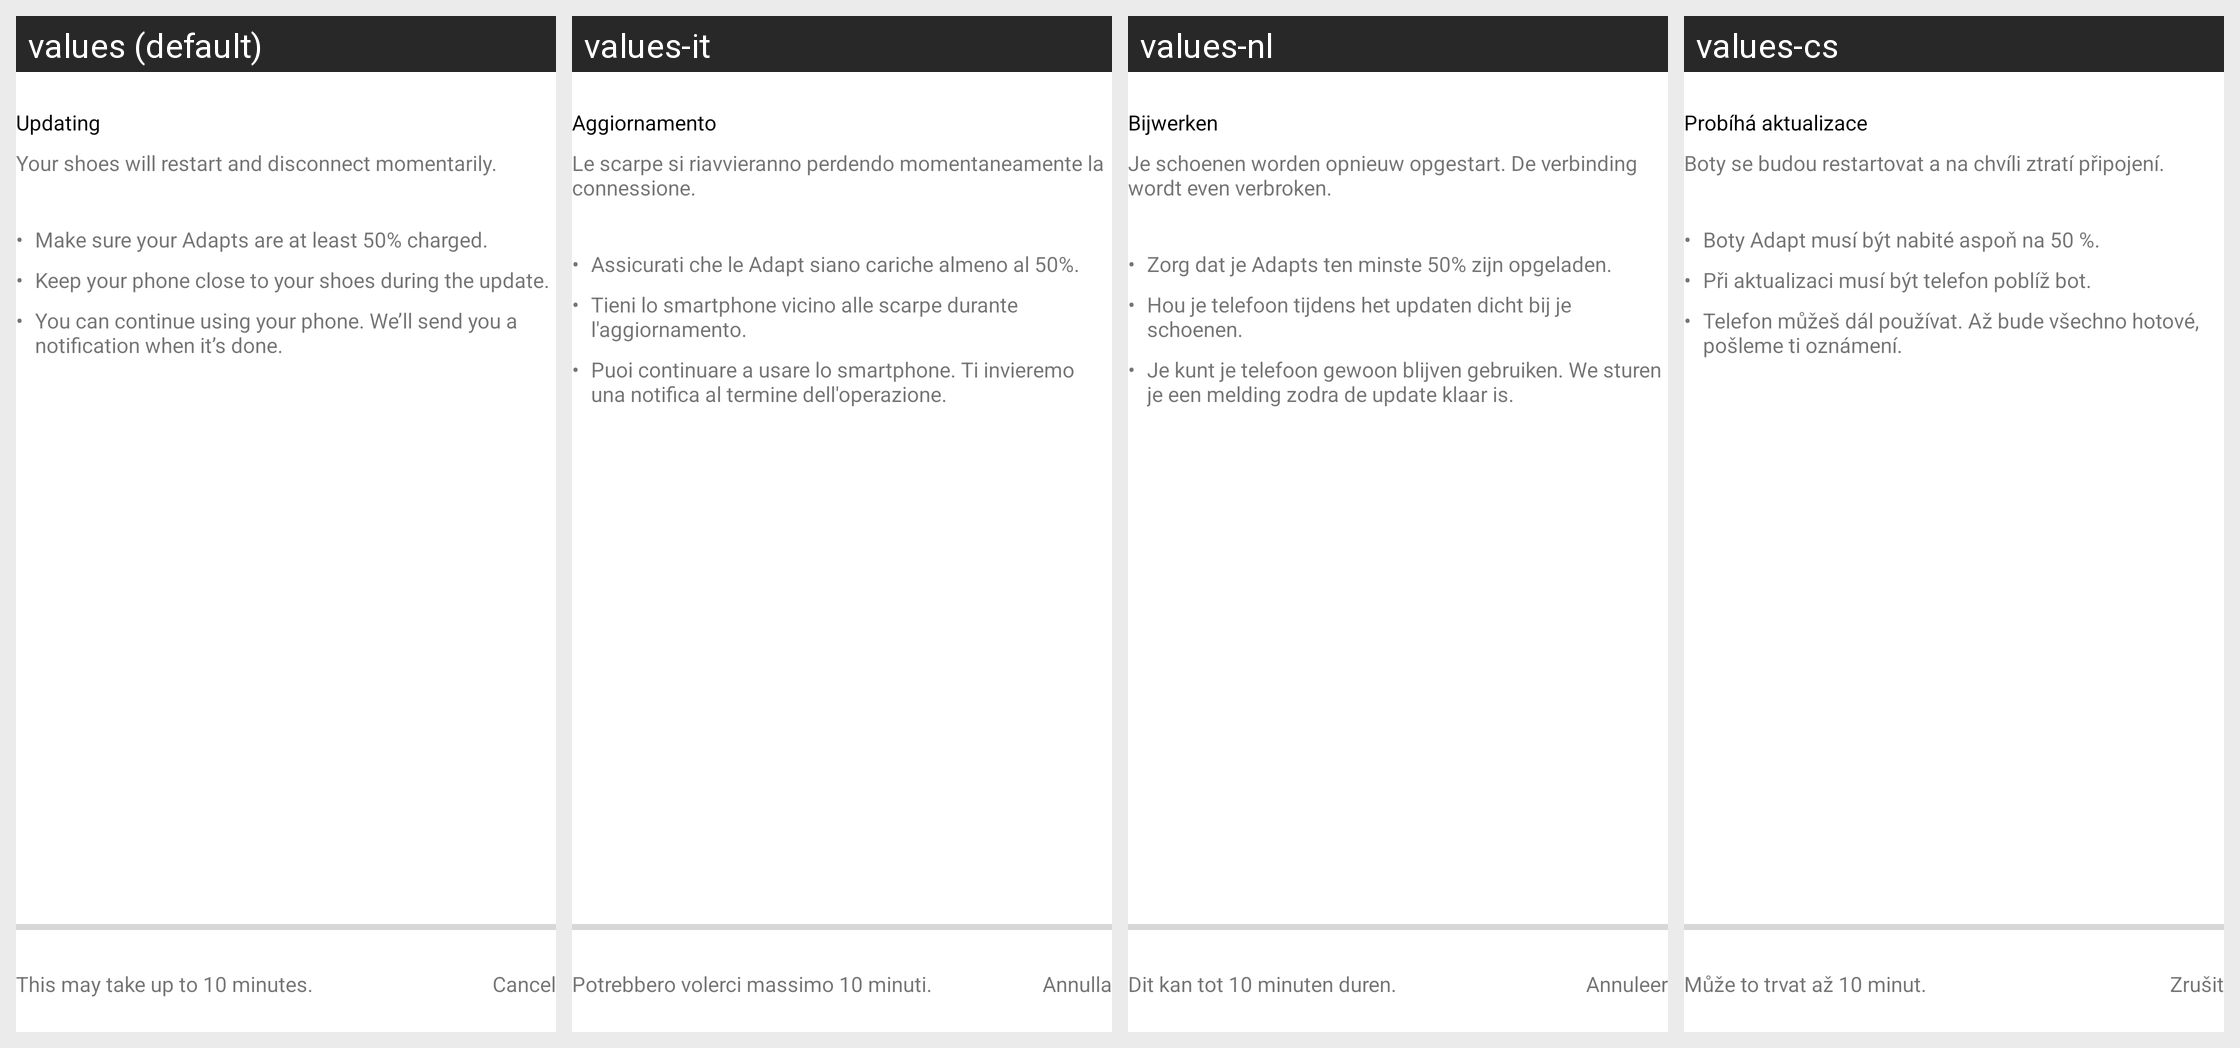

For this localized Android screen grid, give each drawn string resource with its value in every locale shown.
Android screen res/layout/fragment_software_updating.xml rendered under 4 locales, left to right: values (default), values-it, values-nl, values-cs. Device: Nexus 5 (rendered at 1080×1920; each locale shown at half size, 540×960, under a caption strip naming it); theme AppTheme.
Other locales in the repository, not shown: values-af, values-as, values-az, values-be, values-bn, values-ca, values-da, values-de, values-en, values-en-rGB, values-en-rXA, values-es, values-es-rES, values-et, values-fi, values-fr, values-fr-rCA, values-gl, values-gu, values-hi, values-hr, values-hy, values-iw, values-ja, values-ja-rJP, values-ka, values-kk, values-km, values-kn, values-ko, values-ky, values-lt, values-ml, values-my, values-nb, values-or, values-pa, values-pl, values-pt, values-ru, values-si, values-sk, values-sq, values-sr, values-sw, values-te, values-th, values-tl, values-tr, values-uz, values-zh, values-zh-rHK, values-zh-rMO, values-zh-rTW, values-zu.
Strings drawn on this screen, with the default value and each locale's value (text and hints the layout hard-codes, and strings that could not be matched under every locale, appear in the picture but are not listed):

adapt_settings_firmware_updating_copy_2
  values: Make sure your Adapts are at least 50% charged.
  values-it: Assicurati che le Adapt siano cariche almeno al 50%.
  values-nl: Zorg dat je Adapts ten minste 50% zijn opgeladen.
  values-cs: Boty Adapt musí být nabité aspoň na 50 %.

adapt_settings_firmware_updating_copy_3
  values: Keep your phone close to your shoes during the update.
  values-it: Tieni lo smartphone vicino alle scarpe durante l'aggiornamento.
  values-nl: Hou je telefoon tijdens het updaten dicht bij je schoenen.
  values-cs: Při aktualizaci musí být telefon poblíž bot.

adapt_settings_firmware_updating_copy_4
  values: You can continue using your phone. We’ll send you a notification when it’s done.
  values-it: Puoi continuare a usare lo smartphone. Ti invieremo una notifica al termine dell'operazione.
  values-nl: Je kunt je telefoon gewoon blijven gebruiken. We sturen je een melding zodra de update klaar is.
  values-cs: Telefon můžeš dál používat. Až bude všechno hotové, pošleme ti oznámení.

adapt_settings_firmware_updating_title
  values: Updating
  values-it: Aggiornamento
  values-nl: Bijwerken
  values-cs: Probíhá aktualizace

adapt_settings_firmware_updating_copy_1
  values: Your shoes will restart and disconnect momentarily.
  values-it: Le scarpe si riavvieranno perdendo momentaneamente la connessione.
  values-nl: Je schoenen worden opnieuw opgestart. De verbinding wordt even verbroken.
  values-cs: Boty se budou restartovat a na chvíli ztratí připojení.

adapt_settings_firmware_updating_time_estimate_copy
  values: This may take up to 10 minutes.
  values-it: Potrebbero volerci massimo 10 minuti.
  values-nl: Dit kan tot 10 minuten duren.
  values-cs: Může to trvat až 10 minut.

adapt_cancel_title
  values: Cancel
  values-it: Annulla
  values-nl: Annuleer
  values-cs: Zrušit
